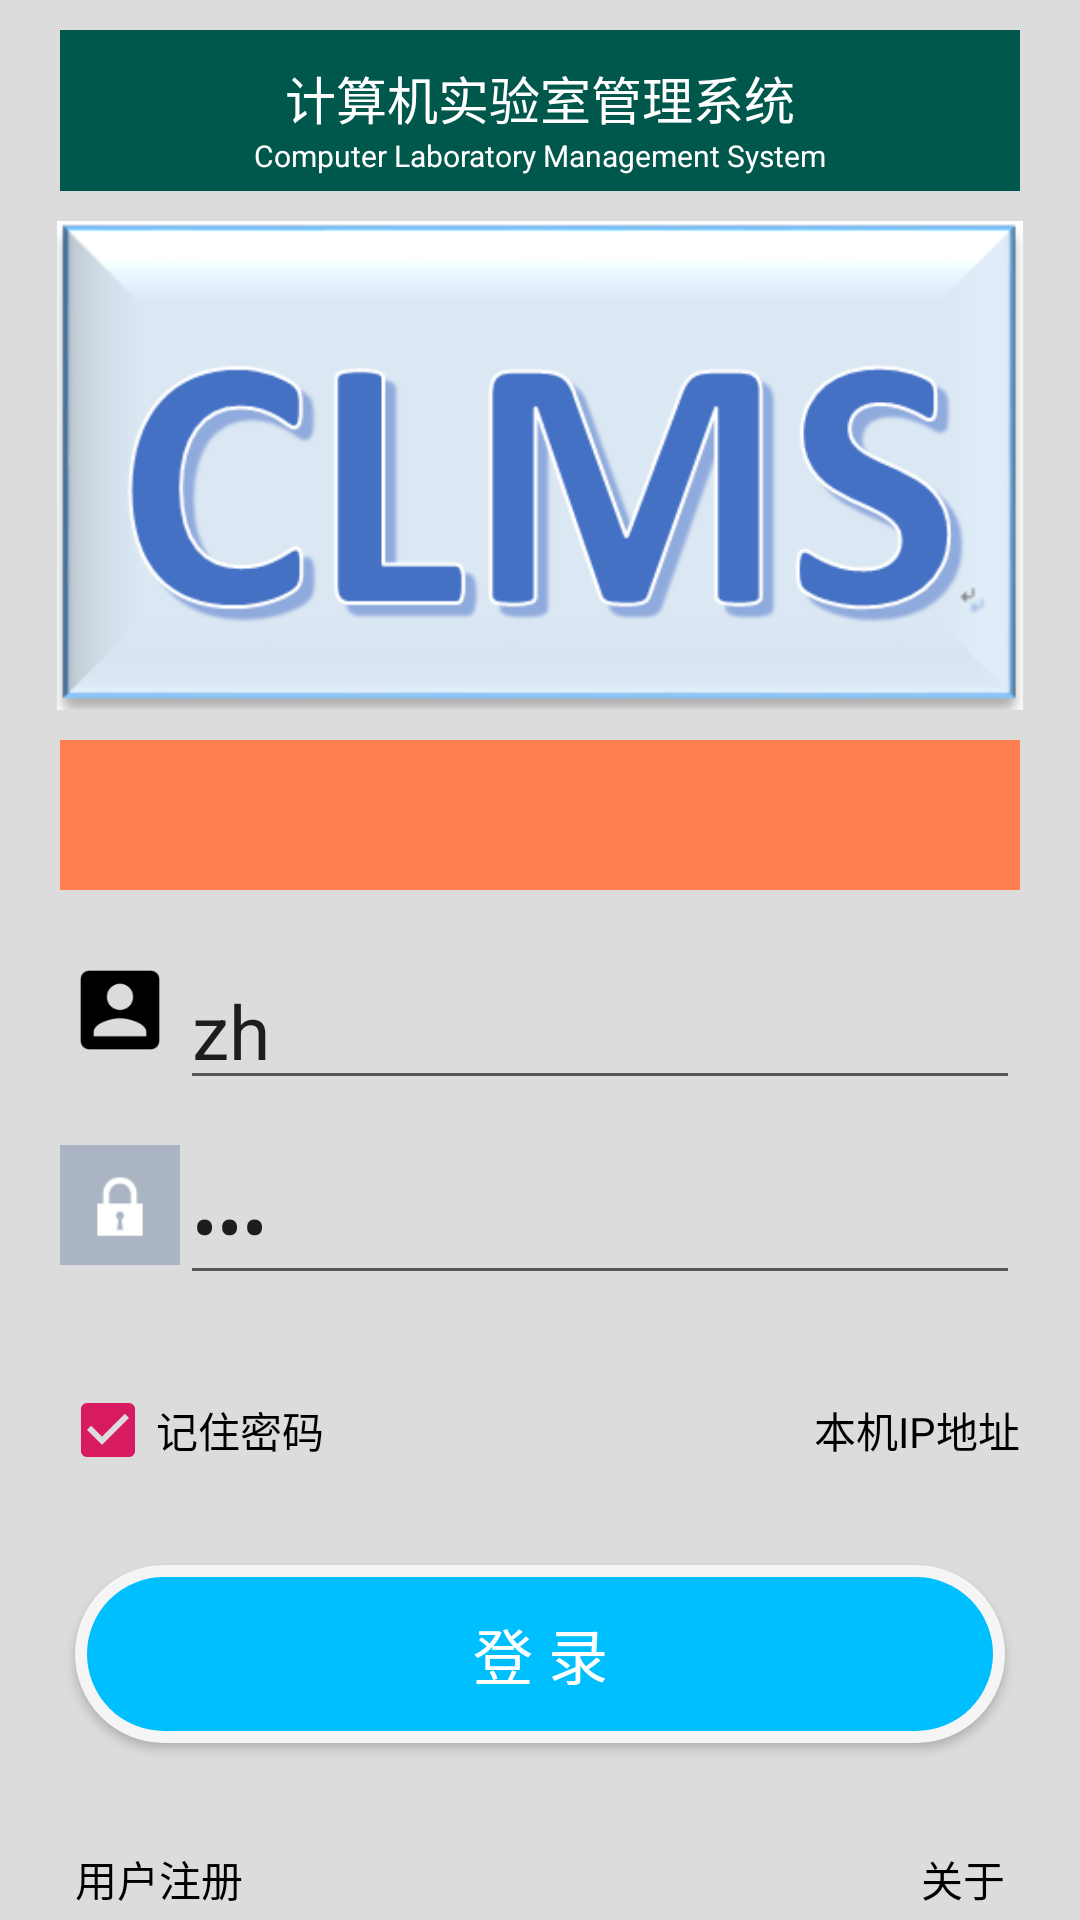

Here is an Android app screen rendered from its layout file. Give the layout XML and the strings, colors and styles it references.
<!-- AndroidManifest.xml: application theme AppTheme -->
<!-- res/layout/activity_login.xml -->
<?xml version="1.0" encoding="utf-8"?>
<RelativeLayout xmlns:android="http://schemas.android.com/apk/res/android"
    xmlns:app="http://schemas.android.com/apk/res-auto"
    xmlns:tools="http://schemas.android.com/tools"
    android:layout_width="match_parent"
    android:layout_height="match_parent"
    android:background="@color/Gainsboro"
    android:orientation="vertical"
    tools:context="com.example.zh.clms.activity.LoginActivity">

    <TextView
        android:id="@+id/login_text1"
        android:layout_width="match_parent"
        android:layout_height="wrap_content"
        android:layout_marginLeft="20dp"
        android:layout_marginTop="10dp"
        android:layout_marginRight="20dp"
        android:background="@color/colorPrimaryDark"
        android:gravity="center|top"
        android:paddingTop="10dp"
        android:text="计算机实验室管理系统"
        android:textColor="@color/white"
        android:textSize="17sp" />

    <TextView
        android:id="@+id/login_text2"
        android:layout_width="match_parent"
        android:layout_height="wrap_content"
        android:layout_below="@+id/login_text1"
        android:layout_marginLeft="20dp"
        android:layout_marginRight="20dp"
        android:background="@color/colorPrimaryDark"
        android:gravity="center"
        android:paddingBottom="5dp"
        android:text="@string/login_text2"
        android:textColor="@color/white"
        android:textSize="10sp" />

    <ImageView
        android:id="@+id/login_image_account"
        android:layout_width="match_parent"
        android:layout_height="163dp"
        android:layout_below="@+id/login_text2"
        android:layout_gravity="center"
        android:layout_marginTop="10dp"
        android:src="@mipmap/clms" />

    <Spinner
        android:id="@+id/login_spinner"
        android:layout_width="match_parent"
        android:layout_height="50dp"
        android:layout_below="@id/login_image_account"
        android:layout_marginLeft="20dp"
        android:layout_marginTop="10dp"
        android:layout_marginRight="20dp"
        android:background="@color/Coral"
        android:dropDownHorizontalOffset="50dp"
        android:dropDownVerticalOffset="0dp"
        android:spinnerMode="dropdown" />


    <LinearLayout
        android:id="@+id/login_linear1"
        android:layout_width="match_parent"
        android:layout_height="50dp"
        android:layout_below="@+id/login_spinner"
        android:layout_marginLeft="20dp"
        android:layout_marginTop="20dp"
        android:layout_marginRight="20dp">

        <ImageView
            android:layout_width="40dp"
            android:layout_height="40dp"
            app:srcCompat="@mipmap/ic_user" />

        <EditText
            android:id="@+id/login_editText_user"
            android:layout_width="match_parent"
            android:layout_height="50dp"
            android:hint="@string/login_editText_user"
            android:inputType="text"
            android:text="zh"
            android:textCursorDrawable="@drawable/edittext_bottom_line"
            android:textSize="25dp" />
    </LinearLayout>

    <LinearLayout
        android:id="@+id/login_linear2"
        android:layout_width="match_parent"
        android:layout_height="50dp"
        android:layout_below="@+id/login_linear1"
        android:layout_marginLeft="20dp"
        android:layout_marginTop="15dp"
        android:layout_marginRight="20dp">

        <ImageView
            android:layout_width="40dp"
            android:layout_height="40dp"
            app:srcCompat="@mipmap/ic_password" />

        <EditText
            android:id="@+id/login_editText_password"
            android:layout_width="match_parent"
            android:layout_height="match_parent"
            android:hint="@string/login_editText_password"
            android:text="123"
            android:inputType="textPassword"
            android:textCursorDrawable="@drawable/edittext_bottom_line"
            android:textSize="25dp" />
    </LinearLayout>

    <LinearLayout
        android:id="@+id/login_linear3"
        android:layout_width="match_parent"
        android:layout_height="50dp"
        android:layout_below="@+id/login_linear2"
        android:layout_margin="20dp">

        <CheckBox
            android:id="@+id/login_checkbox2"
            android:layout_width="0dp"
            android:layout_height="match_parent"
            android:layout_weight="1"
            android:checked="true"
            android:text="@string/login_checkbox2" />

        <TextView
            android:id="@+id/login_textview_ip"
            android:layout_width="wrap_content"
            android:layout_height="wrap_content"
            android:layout_alignParentLeft="true"
            android:text="@string/login_textview_ip"
            android:textColor="@color/black" />
    </LinearLayout>

    <Button
        android:id="@+id/login_button"
        android:layout_width="match_parent"
        android:layout_height="wrap_content"
        android:layout_below="@+id/login_linear3"
        android:layout_marginLeft="25dp"
        android:layout_marginRight="25dp"
        android:background="@drawable/login_button_select"
        android:paddingTop="15dp"
        android:paddingBottom="15dp"
        android:text="@string/login_button"
        android:textColor="@color/white"
        android:textSize="20dp" />

    <RelativeLayout
        android:layout_width="match_parent"
        android:layout_height="wrap_content"
        android:layout_below="@+id/login_button"
        android:layout_marginLeft="25dp"
        android:layout_marginTop="35dp"
        android:layout_marginRight="25dp"
        android:textSize="20dp">


        <TextView
            android:id="@+id/login_textview_register"
            android:layout_width="wrap_content"
            android:layout_height="wrap_content"
            android:layout_alignParentLeft="true"
            android:text="用户注册"
            android:textColor="@color/black" />

        <TextView
            android:id="@+id/login_textview_about"
            android:layout_width="wrap_content"
            android:layout_height="wrap_content"
            android:layout_alignParentRight="true"
            android:text="@string/login_textview_about"
            android:textColor="@color/black" />
    </RelativeLayout>


</RelativeLayout>
<!-- resources referenced by this layout -->
<resources>
  <color name="Coral">#FF7F50</color>
  <color name="Gainsboro">#DCDCDC</color>
  <color name="black">#000000</color>
  <color name="colorPrimaryDark">#00574B</color>
  <color name="white">#ffffff</color>
  <!-- drawable edittext_bottom_line (drawable) -->
  <?xml version="1.0" encoding="utf-8"?>
  <shape xmlns:android="http://schemas.android.com/apk/res/android"
      android:shape="rectangle">
      <size android:width="2dp" />
      <solid android:color="@color/OrangeRed" />
  
  </shape>
  <!-- drawable login_button_select (drawable) -->
  <?xml version="1.0" encoding="utf-8"?>
  <selector xmlns:android="http://schemas.android.com/apk/res/android">
      <item android:drawable="@drawable/login_button_before" android:state_pressed="false" />
      <item android:drawable="@drawable/login_button_after" android:state_pressed="true" />
  
  </selector>
  <!-- mipmap clms: png bitmap (mipmap-mdpi, 23502 bytes) -->
  <!-- mipmap ic_password: png bitmap (mipmap-mdpi, 936 bytes) -->
  <!-- mipmap ic_user: png bitmap (mipmap-hdpi, 459 bytes) -->
  <string name="login_button">登 录</string>
  <string name="login_checkbox2">记住密码</string>
  <string name="login_editText_password">请输入密码</string>
  <string name="login_editText_user">请输入用户名</string>
  <string name="login_text2">Computer Laboratory Management System</string>
  <string name="login_textview_about">关于</string>
  <string name="login_textview_ip">本机IP地址</string>
  <style name="AppTheme" parent="Theme.AppCompat.Light.DarkActionBar">
          
          <item name="colorPrimary">@color/colorPrimary</item>
          <item name="colorPrimaryDark">@color/colorPrimaryDark</item>
          <item name="colorAccent">@color/colorAccent</item>
      </style>
  <color name="OrangeRed">#FF4500</color>
  <!-- drawable login_button_before (drawable) -->
  <?xml version="1.0" encoding="utf-8"?>
  <shape xmlns:android="http://schemas.android.com/apk/res/android">
      
      <solid android:color="@color/DeepSkyBlue" />
      
      <corners android:radius="40dp" />
      
      <stroke
          android:width="4dp"
          android:color="@color/WhiteSmoke" />
  </shape>
  <!-- drawable login_button_after (drawable-v24) -->
  <?xml version="1.0" encoding="utf-8"?>
  <shape xmlns:android="http://schemas.android.com/apk/res/android">
      <solid android:color="@color/Coral" />
      
      <corners android:radius="40dp" />
      
      <stroke
          android:width="4dp"
          android:color="@color/WhiteSmoke" />
  </shape>
  <color name="colorPrimary">#008577</color>
  <color name="colorAccent">#D81B60</color>
  <color name="DeepSkyBlue">#00BFFF</color>
  <color name="WhiteSmoke">#F5F5F5</color>
</resources>
